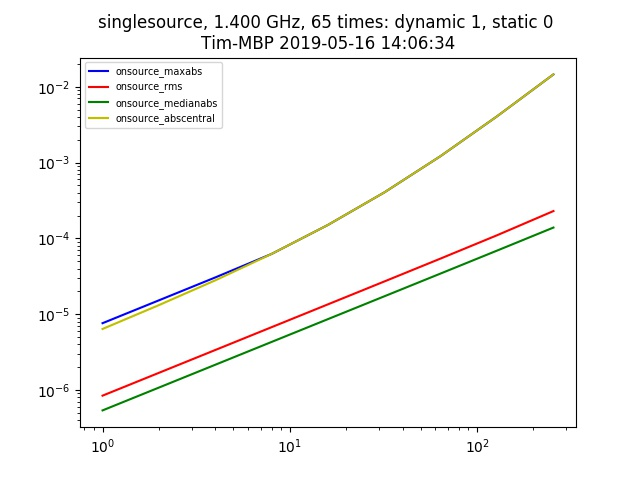

Values plotted in this chart, from the file beside it:
context, nb_name, plotfile, hostname, epoch, npixel, pb_npixel, flux_limit, global_pe, static_pe, dynamic_pe, static_pointing_error, dynamic_pointing_error, global_pointing_error, onsource_maxabs, onsource_rms, onsource_medianabs, onsource_abscentral
singlesource, pointing_simulation.py, ./pointingsimulation_Tim-MBP_3.jpg, Tim-MBP, 2019-05-16 14:06:34, 512, 4096, 1.0, [0. 0.], 0.0, 1.0, 0.0, 1.0, [0. 0.], 7.602981603326073e-06, 8.416088366209519e-07, 5.377533916408634e-07, 6.378018335315235e-06
singlesource, pointing_simulation.py, ./pointingsimulation_Tim-MBP_3.jpg, Tim-MBP, 2019-05-16 14:06:34, 512, 4096, 1.0, [0. 0.], 0.0, 1.0, 0.0, 2.0, [0. 0.], 1.5221213888267377e-05, 1.6833142279232628e-06, 1.0755453013830158e-06, 1.3158849885293636e-05
singlesource, pointing_simulation.py, ./pointingsimulation_Tim-MBP_3.jpg, Tim-MBP, 2019-05-16 14:06:34, 512, 4096, 1.0, [0. 0.], 0.0, 1.0, 0.0, 4.0, [0. 0.], 3.050334827899341e-05, 3.3670312188316628e-06, 2.151375346000461e-06, 2.792889874513956e-05
singlesource, pointing_simulation.py, ./pointingsimulation_Tim-MBP_3.jpg, Tim-MBP, 2019-05-16 14:06:34, 512, 4096, 1.0, [0. 0.], 0.0, 1.0, 0.0, 8.0, [0. 0.], 6.230209483267049e-05, 6.7358057480073066e-06, 4.30309134310599e-06, 6.230209483267049e-05
singlesource, pointing_simulation.py, ./pointingsimulation_Tim-MBP_3.jpg, Tim-MBP, 2019-05-16 14:06:34, 512, 4096, 1.0, [0. 0.], 0.0, 1.0, 0.0, 16.0, [0. 0.], 0.0001504, 1.347964104723598e-05, 8.604861145030824e-06, 0.0001504
singlesource, pointing_simulation.py, ./pointingsimulation_Tim-MBP_3.jpg, Tim-MBP, 2019-05-16 14:06:34, 512, 4096, 1.0, [0. 0.], 0.0, 1.0, 0.0, 32.0, [0. 0.], 0.0004038, 2.6999815447462633e-05, 1.720329596608077e-05, 0.0004038
singlesource, pointing_simulation.py, ./pointingsimulation_Tim-MBP_3.jpg, Tim-MBP, 2019-05-16 14:06:34, 512, 4096, 1.0, [0. 0.], 0.0, 1.0, 0.0, 64.0, [0. 0.], 0.001219, 5.4228293104448546e-05, 3.440242178673649e-05, 0.001219
singlesource, pointing_simulation.py, ./pointingsimulation_Tim-MBP_3.jpg, Tim-MBP, 2019-05-16 14:06:34, 512, 4096, 1.0, [0. 0.], 0.0, 1.0, 0.0, 128.0, [0. 0.], 0.004073, 0.0001099, 6.894956055969101e-05, 0.004073
singlesource, pointing_simulation.py, ./pointingsimulation_Tim-MBP_3.jpg, Tim-MBP, 2019-05-16 14:06:34, 512, 4096, 1.0, [0. 0.], 0.0, 1.0, 0.0, 256.0, [0. 0.], 0.01454, 0.0002291, 0.0001388, 0.01454
